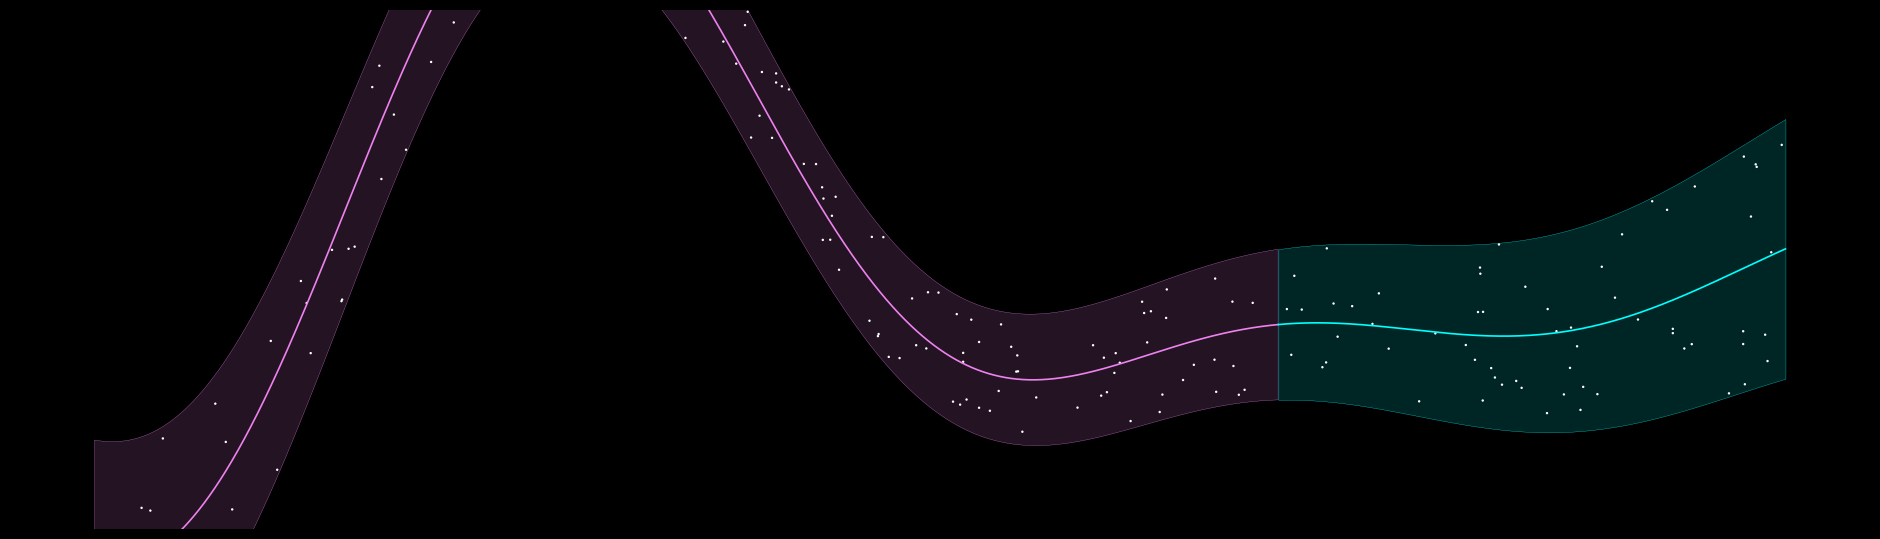

Reproduce this figure in Python. (Note: this script raises an exception after producing the figure.)
# import matplotlib.pyplot as plt
# import numpy as np

# # Create a new figure with a specific size (aspect ratio 16:9, but half the vertical size)
# fig = plt.figure(figsize=(1920/80, (1080/2)/80)) # Half the height of a typical 1080p screen.

# # Set the background color
# fig.patch.set_facecolor('black')

# # Add a subplot
# ax = fig.add_subplot(111)
# ax.set_facecolor('black')

# # Generate x values
# x = np.linspace(0, 10, 5000)  # Increased number of points

# # Create more complex curves
# offset1 = np.random.uniform(-1, 1)
# offset2 = np.random.uniform(-1, 1)
# freq1 = np.random.uniform(0.5, 1.5)  # Frequency 1
# freq2 = np.random.uniform(1.5, 2.5)  # Frequency 2
# damp = np.random.uniform(0.1, 0.3)  # Damping factor
# y_complex = (np.sin(freq1 * (x + offset1)) + 0.5 * np.sin(freq2 * (x + offset2))) * np.exp(-damp * x)

# # Generate varying uncertainty bounds
# uncertainty = 0.5 * (x-5)**2/25 + 0.5  # Parabolic uncertainty increasing at the beginning and decreasing towards the end
# y_lower = y_complex - uncertainty  # Lower bound
# y_upper = y_complex + uncertainty  # Upper bound

# # Plot the "particles" with violet color and markers with transparency
# ax.plot(x, y_complex, color=(0.93, 0.51, 0.93), linewidth=0.5)  # Violet color

# # Plot the uncertainty bounds with the same color but more transparency
# ax.fill_between(x, y_lower, y_upper, color=(0.93, 0.51, 0.93, 0.15))

# # Add random dots
# num_dots = 500
# indices = np.random.randint(0, len(x), num_dots)  # Generate random indices
# x_dots = x[indices]
# y_dots = [np.random.uniform(y_lower[i], y_upper[i]) for i in indices]
# ax.scatter(x_dots, y_dots, color=(0.93, 0.51, 0.93), edgecolors='none', s=1)  # Violet color

# # Remove axes for a cleaner look
# plt.axis('off')

# # Save as PNG with a high DPI (for a higher resolution image)
# plt.savefig('output.png', bbox_inches='tight', pad_inches=0, dpi=300, facecolor=fig.get_facecolor())

import matplotlib.pyplot as plt
import numpy as np
from matplotlib.animation import FuncAnimation

# Create a new figure with a specific size (aspect ratio 16:9, but half the vertical size)
fig, ax = plt.subplots(figsize=(1920/80, (1080/2)/80)) # Half the height of a typical 1080p screen.

# Set the background color
fig.patch.set_facecolor('black')
ax.set_facecolor('black')

# Generate x values
x = np.linspace(0, 10, 5000)  # Increased number of points

# Create more complex curves
offset1 = np.random.uniform(-1, 1)
offset2 = np.random.uniform(-1, 1)
freq1 = np.random.uniform(0.5, 1.5)  # Frequency 1
freq2 = np.random.uniform(1.5, 2.5)  # Frequency 2
damp = np.random.uniform(0.1, 0.3)  # Damping factor

# Generate varying uncertainty bounds
uncertainty = 0.5 * (x-5)**2/25 + 0.5  # Parabolic uncertainty increasing at the beginning and decreasing towards the end

# Initialize the plot
line, = ax.plot(x, np.sin(x), color=(0.93, 0.51, 0.93), linewidth=0.5)
fill = ax.fill_between(x, np.sin(x), np.sin(x), color=(0.93, 0.51, 0.93, 0.15))
dots, = ax.plot([], [], 'o', color=(0.93, 0.51, 0.93), markersize=3)

# Remove axes for a cleaner look
plt.axis('off')

# Function to update the plot
def update(frame):
    ax.clear()
    ax.set_facecolor('black')
    plt.axis('off')
    
    x_shift = 0.1 * (100 - frame)
    y_complex = (np.sin(freq1 * (x + offset1 - x_shift)) + 0.5 * np.sin(freq2 * (x + offset2 - x_shift))) * np.exp(-damp * (x - x_shift))
    
    # Generate varying uncertainty bounds
    uncertainty = 2 * (0.5 * (x-5)**2/25 + 0.5)  # Doubled the amplitude of uncertainty
    y_lower = y_complex - uncertainty  # Lower bound
    y_upper = y_complex + uncertainty  # Upper bound
    
    # Determine the index that corresponds to the rightmost 30% of the data
    index_30_percent = int(0.7 * len(x))
    
    # Plot the leftmost 70% of the data with a violet color
    ax.plot(x[:index_30_percent], y_complex[:index_30_percent], color=(0.93, 0.51, 0.93), linewidth=1.2)
    ax.fill_between(x[:index_30_percent], y_lower[:index_30_percent], y_upper[:index_30_percent], color=(0.93, 0.51, 0.93, 0.15), edgecolor=(0.93, 0.51, 0.93), linewidth=0.2)
    
    # Plot the rightmost 30% of the data with a cyan color
    ax.plot(x[index_30_percent:], y_complex[index_30_percent:], color='cyan', linewidth=1.2)
    ax.fill_between(x[index_30_percent:], y_lower[index_30_percent:], y_upper[index_30_percent:], color=(0, 1, 1, 0.15), edgecolor=(0, 1, 1), linewidth=0.2)
    
    num_dots = 200
    indices = np.random.randint(0, len(x), num_dots)  # Generate random indices
    x_dots = x[indices]
    y_dots = [np.random.uniform(y_lower[i], y_upper[i]) for i in indices]
    ax.scatter(x_dots[index_30_percent:], y_dots[index_30_percent:], color=(1, 1, 1), edgecolors='none', s=3)  # Cyan color
    ax.scatter(x_dots[:index_30_percent], y_dots[:index_30_percent], color=(1, 1, 1), edgecolors='none', s=3)  # Violet color
    ax.set_ylim(-4, 4)

# Create an animation
ani = FuncAnimation(fig, update, frames=np.arange(0, 80), repeat=False)

# Save the animation as a gif
ani.save('output.gif', writer='imagemagick', fps=10, dpi=150)

plt.show()




